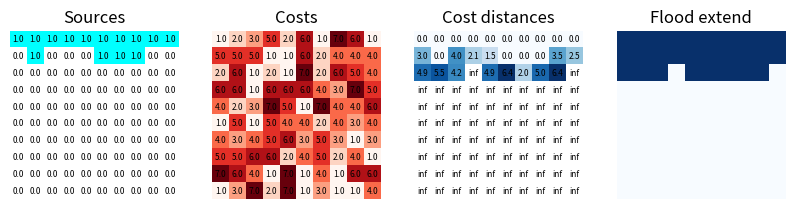

Source code (Python): (Note: this script raises an exception after producing the figure.)
import numpy as np
from math import sqrt
import time
import matplotlib.pyplot as plt
from matplotlib.colors import LinearSegmentedColormap


cm = LinearSegmentedColormap.from_list("sources", [(255,255,100),(0,102,255)], N=2) 
GRID_LENGTH = 10
EXTENT_THRESHOLD = 18


start_time = time.time()

# Create grids.
source_grid = np.full([GRID_LENGTH+2,GRID_LENGTH+2], np.inf)
source_grid[1:1+GRID_LENGTH,1:1+GRID_LENGTH] = np.random.randint(low=0, high=2, size=(GRID_LENGTH,GRID_LENGTH))
source_grid[1:1+GRID_LENGTH,1:1+GRID_LENGTH] = np.array([[1,1,1,1,1,1,1,1,1,1],[0,1,0,0,0,1,1,1,0,0],[0,0,0,0,0,0,0,0,0,0],[0,0,0,0,0,0,0,0,0,0],[0,0,0,0,0,0,0,0,0,0],[0,0,0,0,0,0,0,0,0,0],[0,0,0,0,0,0,0,0,0,0],[0,0,0,0,0,0,0,0,0,0],[0,0,0,0,0,0,0,0,0,0],[0,0,0,0,0,0,0,0,0,0]])

cost_grid = np.full([GRID_LENGTH+2,GRID_LENGTH+2], np.inf)
cost_grid[1:1+GRID_LENGTH,1:1+GRID_LENGTH] = np.random.randint(low=1, high=8, size=(GRID_LENGTH,GRID_LENGTH))

costdist_grid = np.full([GRID_LENGTH+2,GRID_LENGTH+2], np.inf)
costdist_grid[source_grid==1] = 0


def calc_neighbor(cost1, cost2):
    return 0.5*cost1 + 0.5*cost2

def calc_neighbor_diagonal(cost1,cost2):
    return 0.5*sqrt(2)*cost1 + 0.5*sqrt(2)*cost2

def body(cost_grid, costdist_grid, row_i, col_i):
    l = []
    current_costdist = costdist_grid[row_i, col_i]
    current_cost = cost_grid[row_i, col_i]
    new_costdist = np.full([GRID_LENGTH+2,GRID_LENGTH+2],np.inf)
    
    if current_cost == 0:
        pass
    
    costdist_surrounding = []
    if current_costdist == np.inf:
        for row_offset in [-1,0,+1]:
            for col_offset in [-1,0,+1]:
                costdist = costdist_grid[row_i+row_offset, col_i+col_offset]
                costdist_surrounding.append(costdist)
                cost = cost_grid[row_i+row_offset, col_i+col_offset]
                if costdist != np.inf:
                    if row_offset != 0 and col_offset != 0:
                        l.append(min(costdist_surrounding)+ calc_neighbor_diagonal(current_cost, cost))
                    else:
                        l.append(min(costdist_surrounding) + calc_neighbor(current_cost, cost))
        
    l.append(current_costdist)
    new_costdist[row_i, col_i] = np.round(np.nanmin(l),1)
    # print("row", row_i, "col", col_i, "costdist", current_costdist, "->", np.nanmin(l), "list", l)
    return new_costdist

def plot_progress(source_grid, cost_grid, costdist_grid, title="test.png"):
    source_grid = source_grid[1:GRID_LENGTH+1,1:GRID_LENGTH+1]
    cost_grid = cost_grid[1:GRID_LENGTH+1,1:GRID_LENGTH+1]
    costdist_grid = costdist_grid[1:GRID_LENGTH+1,1:GRID_LENGTH+1]
    
    fig1, (ax1, ax2, ax3, ax4)= plt.subplots(nrows=1, ncols=4, sharex = True, sharey = True, figsize=(10,10))
    ax1.imshow(source_grid, aspect='equal', cmap=cm)
    ax2.imshow(cost_grid, aspect='equal', cmap="Reds")
    ax3.imshow(costdist_grid, aspect='equal', cmap="Blues")
    
    extend_grid = np.ones((10,10))
    extend_grid[costdist_grid>EXTENT_THRESHOLD] = 0
    ax4.imshow(extend_grid, aspect='equal', cmap="Blues")
    
    plt.subplots_adjust(wspace=0.2)

    ax1.set_title("Sources")
    ax2.set_title("Costs")
    ax3.set_title("Cost distances")
    ax4.set_title("Flood extend")
    
    for (j,i), label in np.ndenumerate(source_grid):
        ax1.text(i,j,label,ha='center',va='center', fontsize=6)
    for (j,i),label in np.ndenumerate(cost_grid):
        ax2.text(i,j,label,ha='center',va='center', fontsize=6)
    for (j,i),label in np.ndenumerate(costdist_grid):
        ax3.text(i,j,label,ha='center',va='center', fontsize=6)
        
    for ax in [ax1,ax2,ax3,ax4]:
        ax.axis('off')
    plt.savefig(f"images/{title}.png", dpi=300, bbox_inches="tight")
    
# Calculate the algorithm
for i in range(GRID_LENGTH):
    new_values = [costdist_grid]

    # calc cost dist for each pixel
    for row_i in np.arange(1,GRID_LENGTH+1,1):
        for col_i in np.arange(1,GRID_LENGTH+1,1):
            new_values.append(body(cost_grid, costdist_grid, row_i, col_i))
    
    # merge new cost distances to one array
    costdist_grid = np.amin(np.array(new_values), axis=0)

    # Plot single steps of path finding.
    plot_progress(source_grid, cost_grid, costdist_grid, f"{str(i+1).zfill(3)}") 

print("run time: ", time.time()-start_time)